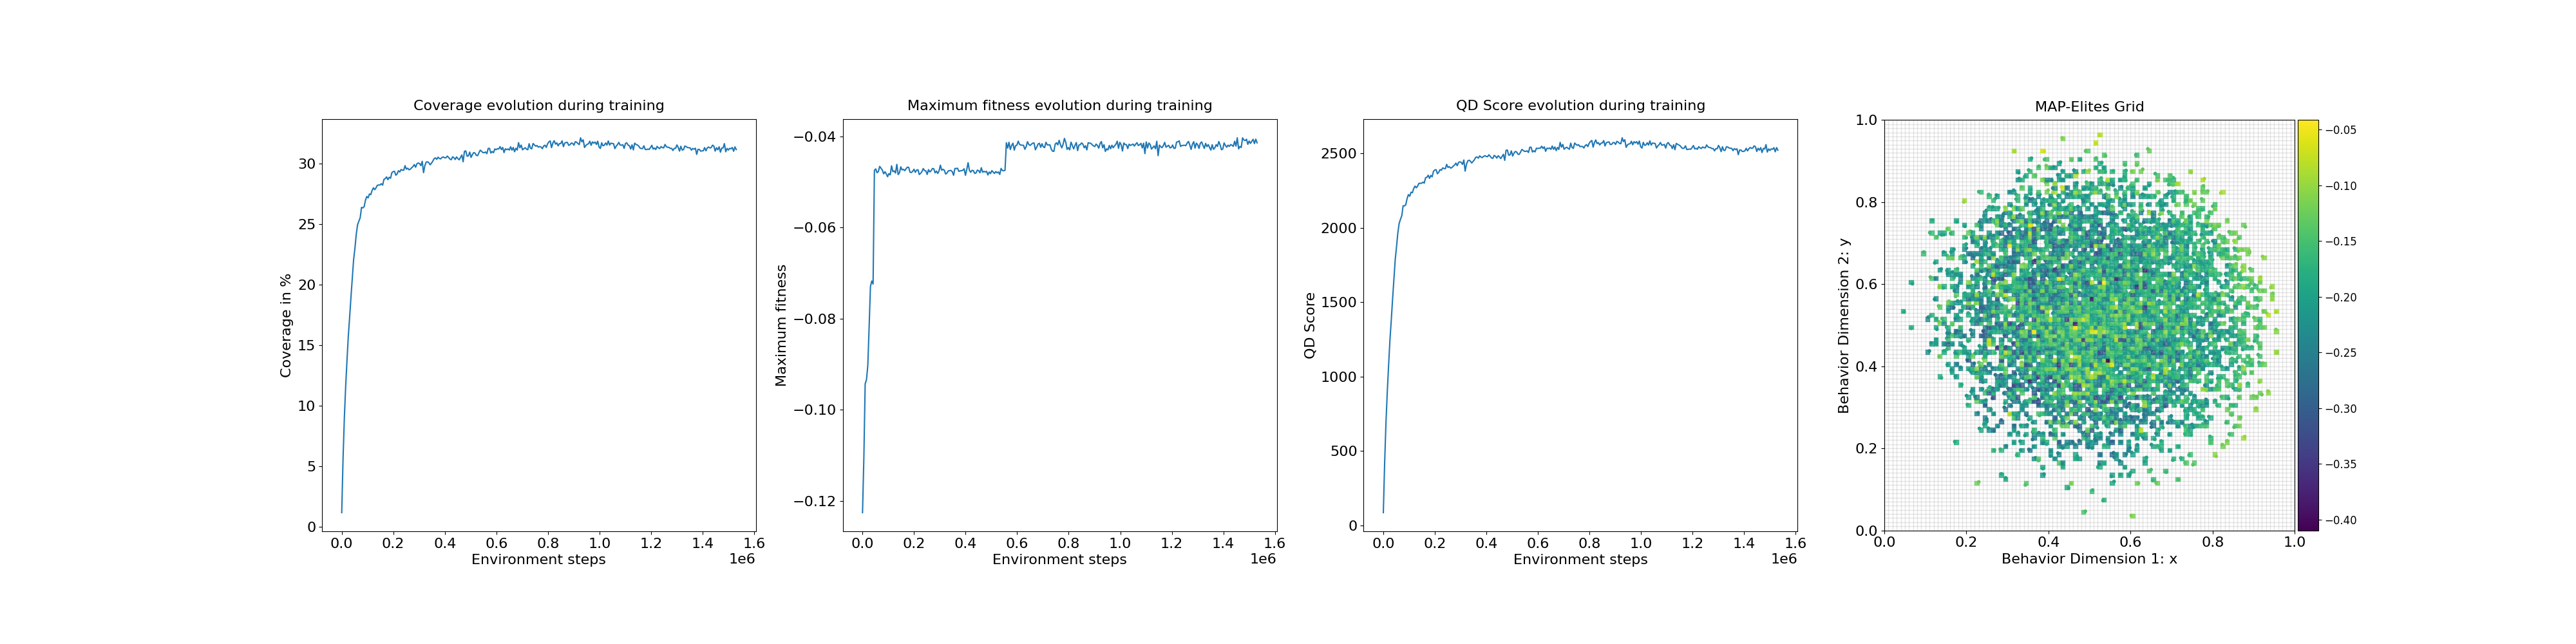

The data file committed next to this chart (first rows):
loop, iteration, qd_score, max_fitness, coverage, time
1, 1, 85.66, -0.1226, 1.15, 0.9048
2, 11, 422.2, -0.1107, 5.6, 0.0003905
3, 21, 690.8, -0.09433, 9.02, 0.0002928
4, 31, 897.6, -0.09342, 11.6, 0.0003288
5, 41, 1078, -0.09031, 13.74, 0.0003259
6, 51, 1245, -0.08189, 15.75, 0.0002949
7, 61, 1378, -0.07294, 17.31, 0.0003104
8, 71, 1520, -0.07174, 18.96, 0.0003395
9, 81, 1653, -0.0724, 20.5, 0.000299
10, 91, 1785, -0.04744, 22.04, 0.0003908
11, 101, 1873, -0.04713, 22.99, 0.0003312
12, 111, 1967, -0.04797, 24.14, 0.000257
13, 121, 2031, -0.0477, 24.93, 0.0002608
14, 131, 2058, -0.04657, 25.24, 0.0002549
15, 141, 2082, -0.04696, 25.52, 0.0002556
16, 151, 2149, -0.04738, 26.37, 0.0002837
17, 161, 2148, -0.0482, 26.33, 0.0002723
18, 171, 2156, -0.04774, 26.43, 0.0002685
19, 181, 2197, -0.0482, 26.97, 0.0002563
20, 191, 2224, -0.04884, 27.27, 0.0002539
21, 201, 2213, -0.04815, 27.16, 0.000268
22, 211, 2240, -0.04843, 27.48, 0.0002687
23, 221, 2237, -0.04644, 27.42, 0.0003514
24, 231, 2265, -0.04773, 27.77, 0.0002606
25, 241, 2281, -0.04757, 27.99, 0.0002606
26, 251, 2270, -0.04802, 27.83, 0.0002673
27, 261, 2282, -0.04613, 27.99, 0.0003502
28, 271, 2300, -0.04837, 28.2, 0.0002611
29, 281, 2300, -0.04797, 28.22, 0.0003479
30, 291, 2301, -0.04667, 28.22, 0.0003526
31, 301, 2308, -0.04734, 28.33, 0.0002642
32, 311, 2301, -0.04721, 28.21, 0.000282
33, 321, 2337, -0.04751, 28.69, 0.000263
34, 331, 2341, -0.04708, 28.75, 0.0002697
35, 341, 2354, -0.04675, 28.89, 0.0003555
36, 351, 2334, -0.04678, 28.66, 0.0004432
37, 361, 2353, -0.04785, 28.86, 0.0002604
38, 371, 2344, -0.04792, 28.78, 0.0002577
39, 381, 2381, -0.04767, 29.24, 0.0002635
40, 391, 2390, -0.0472, 29.33, 0.0002565
41, 401, 2391, -0.04787, 29.35, 0.0002697
42, 411, 2365, -0.04739, 29.03, 0.0002651
43, 421, 2375, -0.0473, 29.14, 0.0002604
44, 431, 2393, -0.04834, 29.4, 0.0002596
45, 441, 2388, -0.04811, 29.3, 0.0002563
46, 451, 2404, -0.04771, 29.5, 0.0002699
47, 461, 2400, -0.04704, 29.45, 0.0002625
48, 471, 2398, -0.04749, 29.44, 0.0003171
49, 481, 2427, -0.04756, 29.82, 0.0003612
50, 491, 2407, -0.04834, 29.53, 0.0002592
51, 501, 2412, -0.04728, 29.61, 0.0002787
52, 511, 2403, -0.0478, 29.48, 0.0003612
53, 521, 2406, -0.04751, 29.53, 0.0002589
54, 531, 2416, -0.04702, 29.65, 0.0003502
55, 541, 2423, -0.0471, 29.74, 0.0002658
56, 551, 2436, -0.04798, 29.91, 0.0002677
57, 561, 2419, -0.04761, 29.69, 0.0002611
58, 571, 2441, -0.04813, 29.97, 0.0002568
59, 581, 2445, -0.04755, 30.04, 0.000406
60, 591, 2441, -0.0463, 29.99, 0.0002706
... 240 more rows
